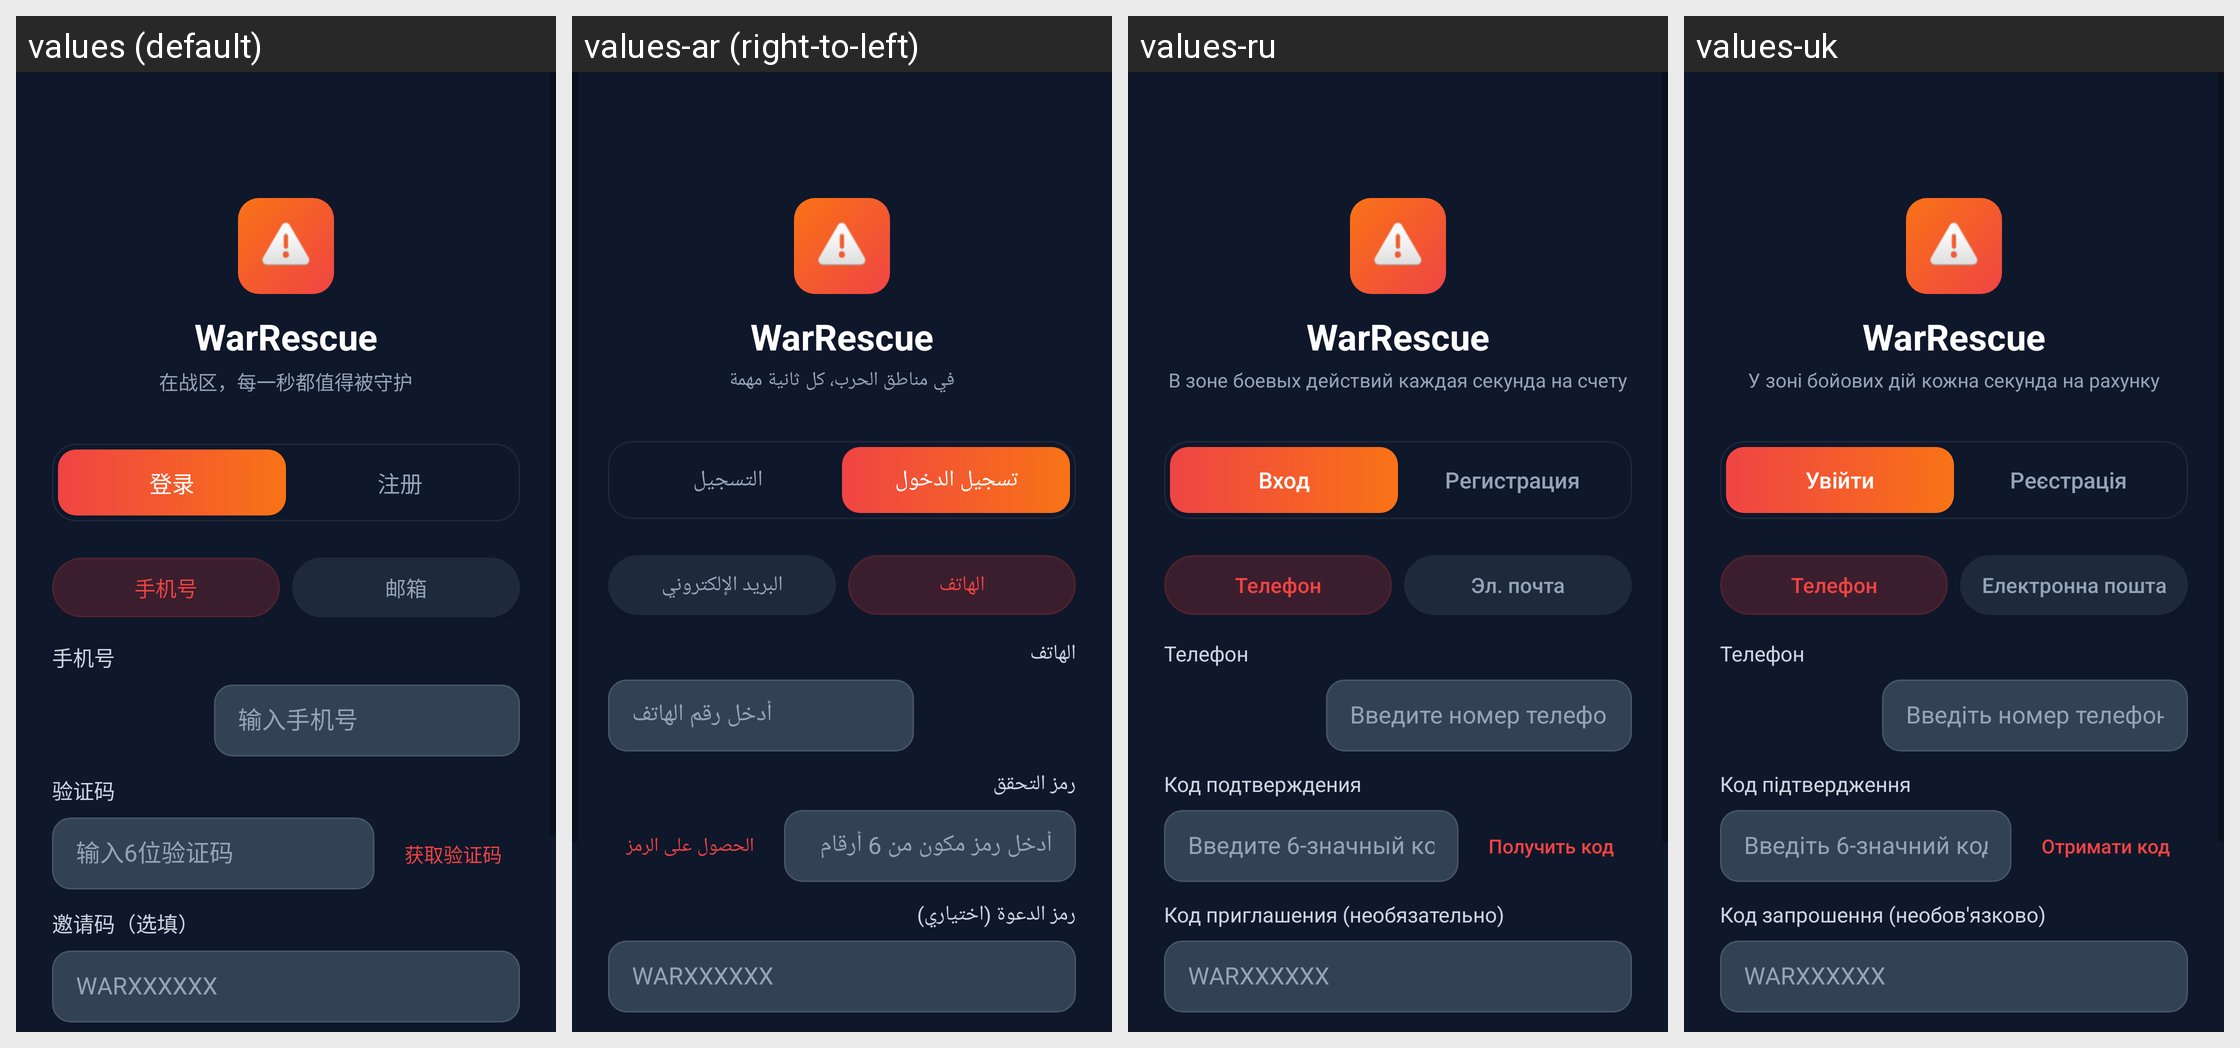

The Android screen above is rendered under several locales of the same app. Produce the string resources it draws, with the default and per-locale values.
Android screen res/layout/activity_auth.xml rendered under 4 locales, left to right: values (default), values-ar (right-to-left), values-ru, values-uk. Device: Nexus 5 (rendered at 1080×1920; each locale shown at half size, 540×960, under a caption strip naming it); theme Theme.WarAlarm.NoActionBar.
Other locales in the repository, not shown: values-en, values-es, values-fr, values-iw, values-tr.
Strings drawn on this screen, with the default value and each locale's value (text and hints the layout hard-codes, and strings that could not be matched under every locale, appear in the picture but are not listed):

app_name
  values: WarRescue
  values-ar: WarRescue
  values-ru: WarRescue
  values-uk: WarRescue

slogan
  values: 在战区，每一秒都值得被守护
  values-ar: في مناطق الحرب، كل ثانية مهمة
  values-ru: В зоне боевых действий каждая секунда на счету
  values-uk: У зоні бойових дій кожна секунда на рахунку

login
  values: 登录
  values-ar: تسجيل الدخول
  values-ru: Вход
  values-uk: Увійти

register
  values: 注册
  values-ar: التسجيل
  values-ru: Регистрация
  values-uk: Реєстрація

phone
  values: 手机号
  values-ar: الهاتف
  values-ru: Телефон
  values-uk: Телефон

email
  values: 邮箱
  values-ar: البريد الإلكتروني
  values-ru: Эл. почта
  values-uk: Електронна пошта

hint_phone
  values: 输入手机号
  values-ar: أدخل رقم الهاتف
  values-ru: Введите номер телефона
  values-uk: Введіть номер телефону

verification_code
  values: 验证码
  values-ar: رمز التحقق
  values-ru: Код подтверждения
  values-uk: Код підтвердження

auth_enter_code
  values: 输入6位验证码
  values-ar: أدخل رمز مكون من 6 أرقام
  values-ru: Введите 6-значный код
  values-uk: Введіть 6-значний код

get_code
  values: 获取验证码
  values-ar: الحصول على الرمز
  values-ru: Получить код
  values-uk: Отримати код

auth_invite_code_optional
  values: 邀请码（选填）
  values-ar: رمز الدعوة (اختياري)
  values-ru: Код приглашения (необязательно)
  values-uk: Код запрошення (необов'язково)
